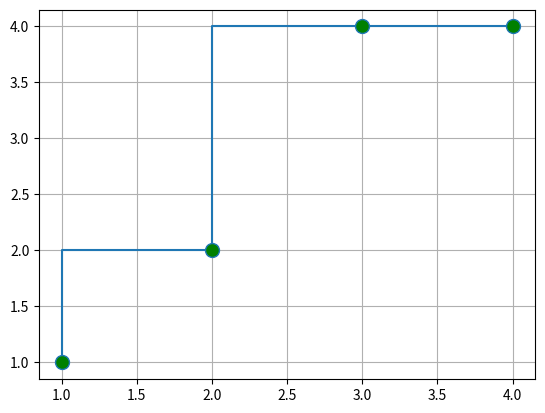

Source code (Python): (Note: this script raises an exception after producing the figure.)
import matplotlib.pyplot as plt

x = [1, 2, 3, 4]
y = [1, 2, 4, 4]
plt.step(x, y, marker = 'o', ms = 10, mfc="g", label = "Python")
plt.grid()
plt.show()

# ----------------------------------

days = [1, 2, 3, 4, 5, 6, 7, 8, 9, 10, 11, 12]
temperature = [36.6, 37, 37.7, 39, 40.1, 43, 43.4, 45, 45.6, 40.1, 44]

plt.title("Gwalior Temperature")
plt.xlabel("Days")
plt.ylabel("Temperature")
plt.bar(days,temperature, color = "red")
plt.show()
